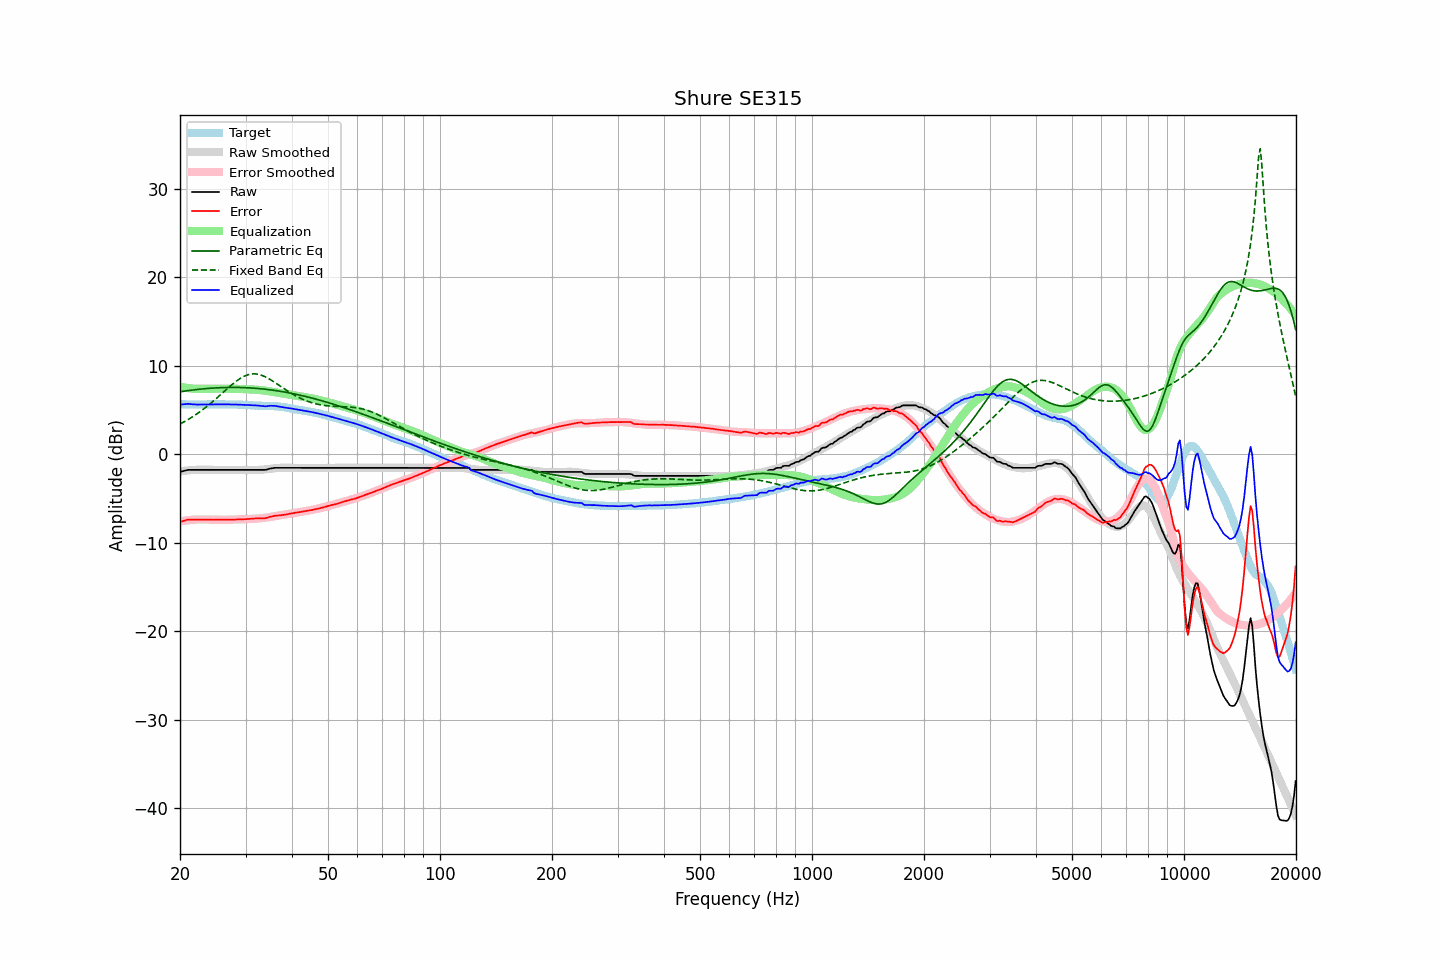

Values plotted in this chart, from the file beside it:
frequency, raw, error, smoothed, error_smoothed, equalization, parametric_eq, fixed_band_eq, equalized_raw, equalized_smoothed, target
20.00, -2.01, -7.66, -1.95, -7.60, 7.60, 7.05, 3.41, 5.59, 5.65, 5.65
20.20, -1.96, -7.59, -1.93, -7.57, 7.57, 7.08, 3.50, 5.61, 5.64, 5.64
20.40, -1.92, -7.55, -1.90, -7.54, 7.54, 7.10, 3.60, 5.62, 5.64, 5.64
20.61, -1.87, -7.50, -1.88, -7.51, 7.51, 7.13, 3.70, 5.64, 5.63, 5.64
20.81, -1.82, -7.43, -1.86, -7.48, 7.48, 7.15, 3.80, 5.67, 5.63, 5.62
21.02, -1.78, -7.39, -1.84, -7.46, 7.46, 7.18, 3.91, 5.68, 5.62, 5.62
21.23, -1.78, -7.39, -1.82, -7.44, 7.44, 7.20, 4.02, 5.66, 5.62, 5.62
21.44, -1.78, -7.40, -1.80, -7.42, 7.42, 7.23, 4.13, 5.65, 5.62, 5.62
21.66, -1.78, -7.39, -1.79, -7.41, 7.41, 7.25, 4.25, 5.63, 5.62, 5.61
21.87, -1.78, -7.40, -1.78, -7.39, 7.39, 7.27, 4.37, 5.62, 5.62, 5.62
22.09, -1.78, -7.39, -1.77, -7.38, 7.38, 7.29, 4.49, 5.61, 5.61, 5.61
22.31, -1.78, -7.40, -1.76, -7.38, 7.38, 7.31, 4.61, 5.60, 5.61, 5.62
22.54, -1.78, -7.38, -1.76, -7.38, 7.38, 7.33, 4.74, 5.60, 5.62, 5.61
22.76, -1.78, -7.39, -1.77, -7.38, 7.38, 7.35, 4.87, 5.61, 5.62, 5.62
22.99, -1.78, -7.39, -1.77, -7.39, 7.39, 7.37, 5.01, 5.61, 5.62, 5.62
23.22, -1.78, -7.39, -1.77, -7.39, 7.39, 7.39, 5.14, 5.62, 5.62, 5.62
23.45, -1.78, -7.40, -1.78, -7.40, 7.40, 7.40, 5.29, 5.62, 5.62, 5.62
23.69, -1.78, -7.40, -1.78, -7.40, 7.40, 7.42, 5.43, 5.62, 5.62, 5.62
23.92, -1.78, -7.40, -1.78, -7.40, 7.40, 7.43, 5.58, 5.63, 5.63, 5.62
24.16, -1.78, -7.41, -1.78, -7.41, 7.41, 7.45, 5.73, 5.63, 5.63, 5.63
24.40, -1.78, -7.41, -1.78, -7.41, 7.41, 7.46, 5.88, 5.63, 5.63, 5.64
24.65, -1.78, -7.41, -1.78, -7.41, 7.41, 7.47, 6.04, 5.63, 5.63, 5.64
24.89, -1.78, -7.41, -1.78, -7.41, 7.41, 7.48, 6.19, 5.63, 5.63, 5.64
25.14, -1.78, -7.41, -1.78, -7.41, 7.41, 7.49, 6.35, 5.64, 5.64, 5.63
25.39, -1.78, -7.42, -1.78, -7.41, 7.41, 7.50, 6.51, 5.64, 5.64, 5.64
25.65, -1.78, -7.42, -1.78, -7.41, 7.41, 7.51, 6.68, 5.64, 5.64, 5.64
25.91, -1.78, -7.40, -1.78, -7.41, 7.41, 7.52, 6.84, 5.63, 5.63, 5.63
26.16, -1.78, -7.41, -1.78, -7.41, 7.41, 7.52, 7.00, 5.63, 5.63, 5.64
26.43, -1.78, -7.41, -1.78, -7.41, 7.41, 7.53, 7.17, 5.63, 5.63, 5.63
26.69, -1.78, -7.41, -1.78, -7.40, 7.40, 7.53, 7.33, 5.63, 5.63, 5.63
26.96, -1.78, -7.40, -1.78, -7.40, 7.40, 7.54, 7.49, 5.63, 5.63, 5.62
27.23, -1.78, -7.39, -1.78, -7.40, 7.40, 7.54, 7.65, 5.62, 5.62, 5.62
27.50, -1.78, -7.39, -1.78, -7.39, 7.39, 7.54, 7.81, 5.62, 5.62, 5.61
27.77, -1.78, -7.40, -1.78, -7.39, 7.39, 7.54, 7.96, 5.62, 5.62, 5.62
28.05, -1.78, -7.39, -1.78, -7.39, 7.39, 7.54, 8.10, 5.61, 5.61, 5.61
28.33, -1.78, -7.38, -1.78, -7.38, 7.38, 7.54, 8.24, 5.60, 5.60, 5.61
28.62, -1.78, -7.37, -1.78, -7.38, 7.38, 7.54, 8.38, 5.60, 5.60, 5.59
28.90, -1.78, -7.38, -1.78, -7.37, 7.37, 7.53, 8.50, 5.59, 5.59, 5.60
29.19, -1.78, -7.36, -1.78, -7.36, 7.36, 7.53, 8.61, 5.58, 5.58, 5.59
29.48, -1.78, -7.35, -1.78, -7.35, 7.35, 7.52, 8.72, 5.58, 5.58, 5.57
29.78, -1.78, -7.35, -1.78, -7.34, 7.34, 7.52, 8.81, 5.57, 5.57, 5.57
30.08, -1.78, -7.34, -1.78, -7.33, 7.33, 7.51, 8.89, 5.56, 5.56, 5.57
30.38, -1.78, -7.32, -1.78, -7.32, 7.32, 7.50, 8.95, 5.55, 5.55, 5.54
30.68, -1.78, -7.32, -1.78, -7.31, 7.31, 7.49, 9.00, 5.54, 5.54, 5.54
30.99, -1.78, -7.30, -1.78, -7.31, 7.31, 7.48, 9.04, 5.53, 5.53, 5.53
31.30, -1.78, -7.29, -1.79, -7.30, 7.30, 7.47, 9.06, 5.53, 5.52, 5.51
31.61, -1.78, -7.28, -1.79, -7.29, 7.29, 7.46, 9.07, 5.52, 5.51, 5.51
31.93, -1.78, -7.26, -1.79, -7.29, 7.29, 7.44, 9.06, 5.51, 5.50, 5.48
32.24, -1.78, -7.26, -1.78, -7.27, 7.27, 7.43, 9.04, 5.50, 5.49, 5.49
32.57, -1.78, -7.25, -1.78, -7.26, 7.26, 7.41, 9.01, 5.48, 5.48, 5.47
32.89, -1.78, -7.25, -1.77, -7.24, 7.24, 7.39, 8.96, 5.47, 5.48, 5.47
33.22, -1.78, -7.24, -1.75, -7.22, 7.22, 7.38, 8.90, 5.45, 5.47, 5.46
33.55, -1.78, -7.23, -1.74, -7.20, 7.20, 7.36, 8.82, 5.42, 5.47, 5.46
33.89, -1.78, -7.24, -1.72, -7.18, 7.18, 7.34, 8.74, 5.40, 5.46, 5.46
34.23, -1.74, -7.18, -1.70, -7.15, 7.15, 7.32, 8.65, 5.41, 5.45, 5.45
34.57, -1.69, -7.14, -1.67, -7.12, 7.12, 7.29, 8.55, 5.44, 5.45, 5.45
34.92, -1.63, -7.07, -1.65, -7.09, 7.09, 7.27, 8.45, 5.47, 5.44, 5.45
35.27, -1.60, -7.05, -1.63, -7.07, 7.07, 7.25, 8.33, 5.47, 5.43, 5.45
35.62, -1.58, -7.00, -1.61, -7.04, 7.04, 7.22, 8.22, 5.46, 5.43, 5.42
35.97, -1.55, -6.96, -1.59, -7.00, 7.00, 7.20, 8.10, 5.46, 5.41, 5.42
... 635 more rows
